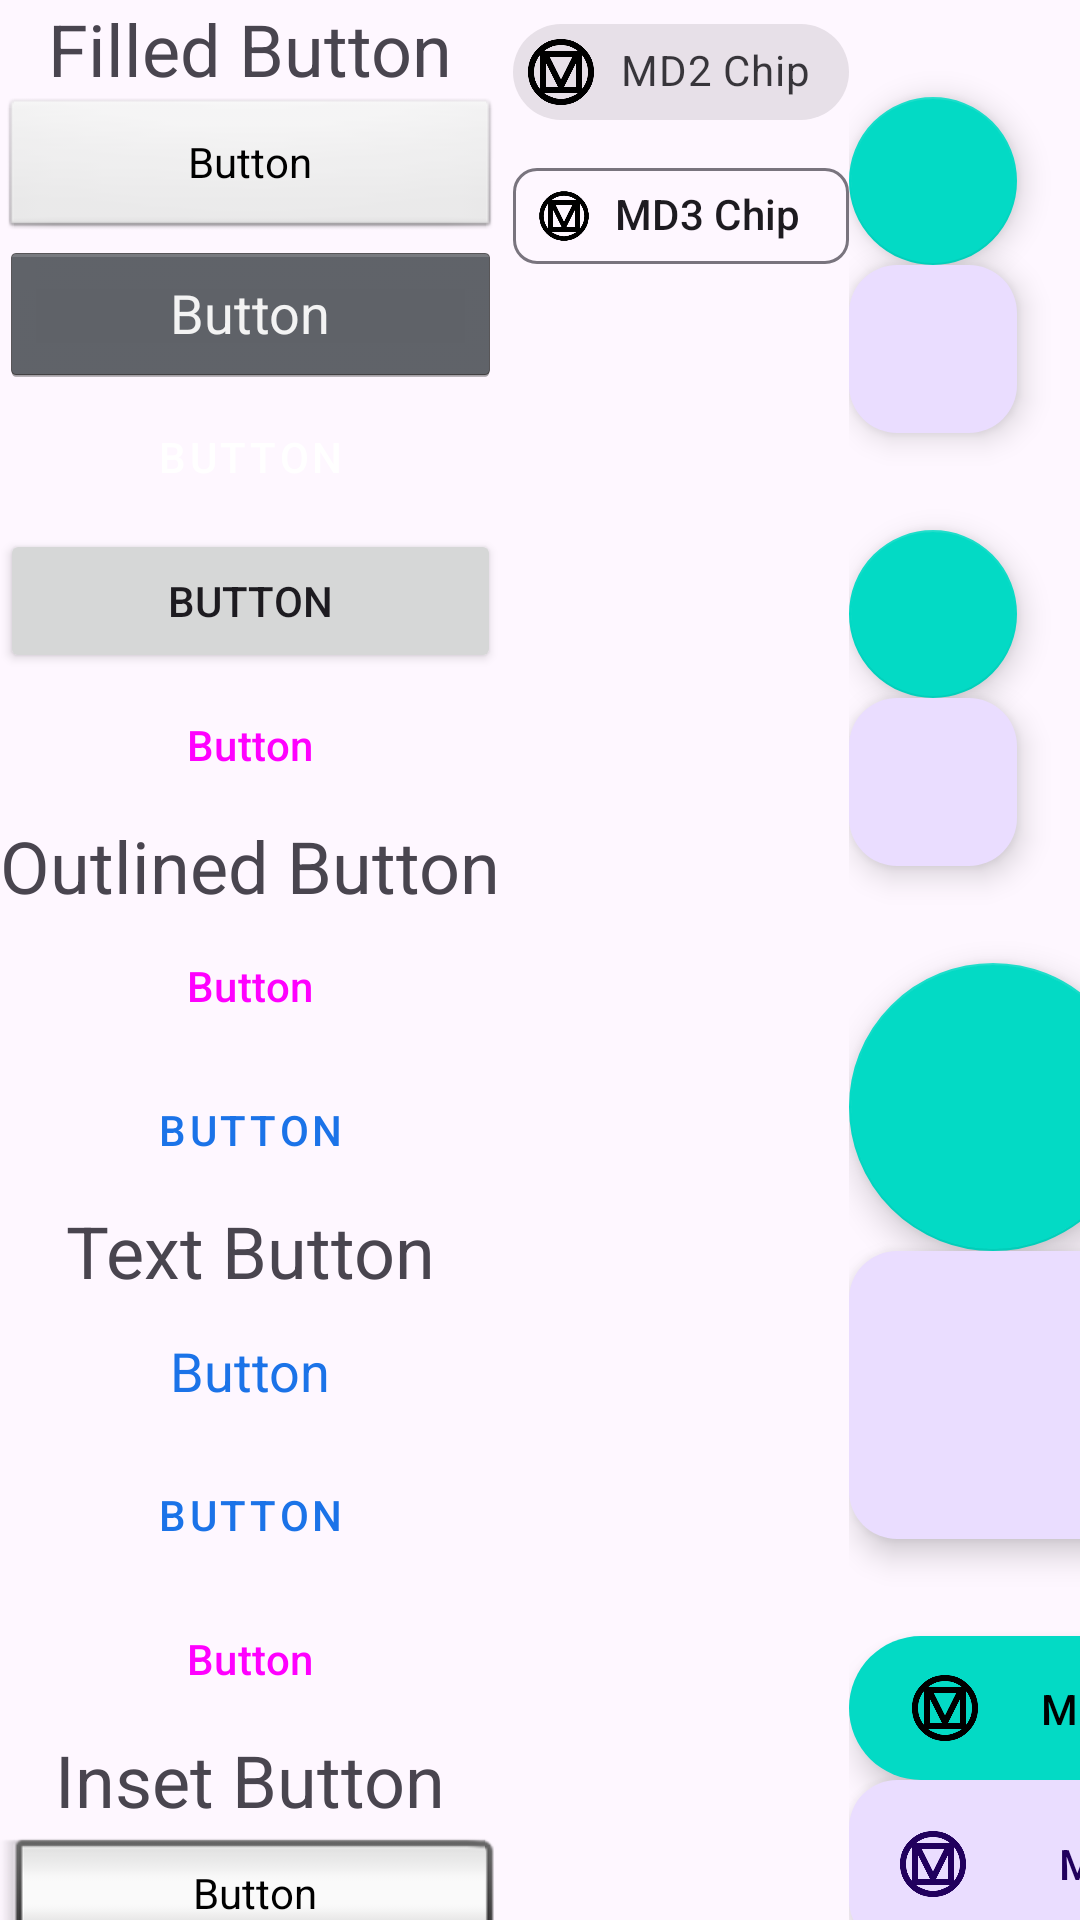

This screen was rendered from an Android layout file. Write that file and the resources it references.
<!-- AndroidManifest.xml: application theme Theme.Scratchtappymd3 -->
<!-- res/layout/activity_mdcomp.xml -->
<?xml version="1.0" encoding="utf-8"?>
<androidx.constraintlayout.widget.ConstraintLayout xmlns:android="http://schemas.android.com/apk/res/android"
    xmlns:app="http://schemas.android.com/apk/res-auto"
    xmlns:tools="http://schemas.android.com/tools"
    android:layout_width="match_parent"
    android:layout_height="match_parent"
    tools:context=".mdcomp">

    <HorizontalScrollView
        android:layout_width="match_parent"
        android:layout_height="match_parent">

        <LinearLayout
            android:layout_width="match_parent"
            android:layout_height="match_parent"
            android:orientation="horizontal">

            <include
                layout="@layout/buttonlayout"
                android:layout_width="wrap_content"
                android:layout_height="wrap_content" />

            <include
                layout="@layout/chiplayout"
                android:layout_width="wrap_content"
                android:layout_height="wrap_content" />

            <include
                layout="@layout/fabview"
                android:layout_width="wrap_content"
                android:layout_height="wrap_content" />

        </LinearLayout>
    </HorizontalScrollView>
</androidx.constraintlayout.widget.ConstraintLayout>
<!-- res/layout/buttonlayout.xml (included above) -->
<?xml version="1.0" encoding="utf-8"?>
<ScrollView xmlns:android="http://schemas.android.com/apk/res/android"
    xmlns:app="http://schemas.android.com/apk/res-auto"
    style="@android:style/Widget.Material.ScrollView"
    android:layout_width="match_parent"
    android:layout_height="match_parent"
    android:scrollbarStyle="outsideInset">

    <LinearLayout
        android:layout_width="match_parent"
        android:layout_height="wrap_content"
        android:orientation="vertical">

        <TextView
            android:id="@+id/textView5"
            android:layout_width="match_parent"
            android:layout_height="wrap_content"
            android:text="Filled Button"
            android:textAlignment="center"
            android:textSize="24sp" />

        <Button
            android:id="@+id/button29"
            style="@android:style/Widget.Button"
            android:layout_width="match_parent"
            android:layout_height="wrap_content"
            android:text="Button" />

        <Button
            android:id="@+id/button30"
            style="@android:style/Widget.Holo.Button"
            android:layout_width="match_parent"
            android:layout_height="wrap_content"
            android:text="Button" />

        <Button
            android:id="@+id/button28"
            style="@style/Widget.MaterialComponents.Button"
            android:layout_width="match_parent"
            android:layout_height="wrap_content"
            android:text="Button"
            android:textAlignment="center"
            android:textAllCaps="true"
            app:cornerRadius="8dp" />

        <Button
            android:id="@+id/button27"
            android:layout_width="match_parent"
            android:layout_height="wrap_content"
            android:text="Button" />

        <Button
            android:id="@+id/button43"
            style="@style/Widget.Material3.Button.TonalButton"
            android:layout_width="match_parent"
            android:layout_height="wrap_content"
            android:text="Button" />

        <TextView
            android:id="@+id/textView31"
            android:layout_width="match_parent"
            android:layout_height="wrap_content"
            android:text="Outlined Button"
            android:textAlignment="center"
            android:textSize="24sp" />

        <Button
            android:id="@+id/button31"
            style="@style/Widget.Material3.Button.OutlinedButton"
            android:layout_width="match_parent"
            android:layout_height="wrap_content"
            android:text="Button" />

        <Button
            android:id="@+id/button34"
            style="@style/Widget.MaterialComponents.Button.OutlinedButton"
            android:layout_width="match_parent"
            android:layout_height="wrap_content"
            android:text="Button"
            android:textAlignment="center"
            android:textAllCaps="true"
            app:cornerRadius="8dp" />

        <TextView
            android:id="@+id/textView32"
            android:layout_width="match_parent"
            android:layout_height="wrap_content"
            android:text="Text Button"
            android:textAlignment="center"
            android:textSize="24sp" />

        <Button
            android:id="@+id/button36"
            style="@android:style/Widget.Holo.Button.Borderless"
            android:layout_width="match_parent"
            android:layout_height="wrap_content"
            android:text="Button"
            android:textColor="@color/purple_500" />

        <Button
            android:id="@+id/button37"
            style="@style/Widget.MaterialComponents.Button.TextButton"
            android:layout_width="match_parent"
            android:layout_height="wrap_content"
            android:text="Button"
            android:textAlignment="center"
            android:textAllCaps="true"
            app:cornerRadius="8dp" />

        <Button
            android:id="@+id/button38"
            style="@style/Widget.Material3.Button.TextButton"
            android:layout_width="match_parent"
            android:layout_height="wrap_content"
            android:text="Button" />

        <TextView
            android:id="@+id/textView33"
            android:layout_width="match_parent"
            android:layout_height="wrap_content"
            android:text="Inset Button"
            android:textAlignment="center"
            android:textSize="24sp" />

        <Button
            android:id="@+id/button41"
            style="@android:style/Widget.Button.Inset"
            android:layout_width="match_parent"
            android:layout_height="wrap_content"
            android:text="Button"
            android:textAlignment="center" />

        <Button
            android:id="@+id/button42"
            style="@android:style/Widget.Holo.Button.Inset"
            android:layout_width="match_parent"
            android:layout_height="wrap_content"
            android:text="Button"
            android:textAlignment="center" />

    </LinearLayout>
</ScrollView>
<!-- res/layout/chiplayout.xml (included above) -->
<?xml version="1.0" encoding="utf-8"?>
<ScrollView xmlns:android="http://schemas.android.com/apk/res/android"
    xmlns:app="http://schemas.android.com/apk/res-auto"
    xmlns:tools="http://schemas.android.com/tools"
    android:layout_width="match_parent"
    android:layout_height="match_parent"
    tools:ignore="SpeakableTextPresentCheck">

    <LinearLayout
        android:layout_width="match_parent"
        android:layout_height="wrap_content"
        android:orientation="vertical">

        <com.google.android.material.chip.Chip
            android:id="@+id/chip4"
            style="@style/Widget.MaterialComponents.Chip.Action"
            android:layout_width="match_parent"
            android:layout_height="wrap_content"
            android:text="MD2 Chip"
            app:chipIcon="@drawable/ic_material_design" />

        <com.google.android.material.chip.Chip
            android:id="@+id/chip5"
            android:layout_width="match_parent"
            android:layout_height="wrap_content"
            android:text="MD3 Chip"
            app:chipIcon="@drawable/ic_material_design" />
    </LinearLayout>
</ScrollView>
<!-- res/layout/fabview.xml (included above) -->
<?xml version="1.0" encoding="utf-8"?>
<ScrollView xmlns:android="http://schemas.android.com/apk/res/android"
    xmlns:app="http://schemas.android.com/apk/res-auto"
    xmlns:tools="http://schemas.android.com/tools"
    android:layout_width="match_parent"
    android:layout_height="match_parent"
    tools:ignore="SpeakableTextPresentCheck">

    <LinearLayout
        android:layout_width="match_parent"
        android:layout_height="wrap_content"
        android:orientation="vertical" >

        <TextView
            android:id="@+id/textView43"
            android:layout_width="match_parent"
            android:layout_height="wrap_content"
            android:text="Mini FAB"
            android:textAlignment="center"
            android:textSize="24sp" />

        <com.google.android.material.floatingactionbutton.FloatingActionButton
            android:id="@+id/floatingActionButton"
            style="@style/Widget.MaterialComponents.FloatingActionButton"
            android:layout_width="match_parent"
            android:layout_height="wrap_content"
            android:clickable="true"
            android:focusable="true"
            app:fabSize="mini"
            app:srcCompat="@drawable/ic_baseline_android_24"
            tools:ignore="SpeakableTextPresentCheck" />

        <com.google.android.material.floatingactionbutton.FloatingActionButton
            android:id="@+id/floatingActionButton4"
            android:layout_width="match_parent"
            android:layout_height="wrap_content"
            android:clickable="true"
            android:focusable="true"
            app:fabSize="mini"
            app:srcCompat="@drawable/ic_baseline_android_24"
            tools:ignore="SpeakableTextPresentCheck" />

        <TextView
            android:id="@+id/textView44"
            android:layout_width="match_parent"
            android:layout_height="wrap_content"
            android:text="Medium FAB"
            android:textAlignment="center"
            android:textSize="24sp" />

        <com.google.android.material.floatingactionbutton.FloatingActionButton
            android:id="@+id/floatingActionButton5"
            style="@style/Widget.MaterialComponents.FloatingActionButton"
            android:layout_width="match_parent"
            android:layout_height="wrap_content"
            android:clickable="true"
            android:focusable="true"
            app:fabSize="normal"
            app:srcCompat="@drawable/ic_baseline_android_24"
            tools:ignore="SpeakableTextPresentCheck" />

        <com.google.android.material.floatingactionbutton.FloatingActionButton
            android:id="@+id/floatingActionButton6"
            android:layout_width="match_parent"
            android:layout_height="wrap_content"
            android:clickable="true"
            android:focusable="true"
            app:fabSize="normal"
            app:srcCompat="@drawable/ic_baseline_android_24"
            tools:ignore="SpeakableTextPresentCheck" />

        <TextView
            android:id="@+id/textView45"
            android:layout_width="match_parent"
            android:layout_height="wrap_content"
            android:text="Large FAB"
            android:textAlignment="center"
            android:textSize="24sp" />

        <com.google.android.material.floatingactionbutton.FloatingActionButton
            android:id="@+id/floatingActionButton7"
            style="@style/Widget.MaterialComponents.FloatingActionButton"
            android:layout_width="match_parent"
            android:layout_height="wrap_content"
            android:clickable="true"
            android:focusable="true"
            app:fabCustomSize="96dp"
            app:fabSize="normal"
            app:srcCompat="@drawable/ic_baseline_android_24"
            tools:ignore="SpeakableTextPresentCheck" />

        <com.google.android.material.floatingactionbutton.FloatingActionButton
            android:id="@+id/floatingActionButton8"
            android:layout_width="match_parent"
            android:layout_height="wrap_content"
            android:clickable="true"
            android:focusable="true"
            app:fabCustomSize="96dp"
            app:fabSize="normal"
            app:maxImageSize="48dp"
            app:srcCompat="@drawable/ic_baseline_android_24"
            tools:ignore="SpeakableTextPresentCheck" />

        <TextView
            android:id="@+id/textView46"
            android:layout_width="match_parent"
            android:layout_height="wrap_content"
            android:text="Extended FAB"
            android:textAlignment="center"
            android:textSize="24sp" />

        <com.google.android.material.floatingactionbutton.ExtendedFloatingActionButton
            android:id="@+id/floatingActionButton9"
            style="@style/Widget.MaterialComponents.ExtendedFloatingActionButton"
            android:layout_width="match_parent"
            android:layout_height="wrap_content"
            android:clickable="true"
            android:focusable="true"
            android:text="MD2 Extended FAB (Android Pie, Q, R)"
            app:fabSize="normal"
            app:icon="@drawable/ic_material_design"
            app:srcCompat="@drawable/ic_baseline_android_24"
            tools:ignore="SpeakableTextPresentCheck" />

        <com.google.android.material.floatingactionbutton.ExtendedFloatingActionButton
            android:id="@+id/floatingActionButton10"
            android:layout_width="match_parent"
            android:layout_height="wrap_content"
            android:clickable="true"
            android:focusable="true"
            android:text="MD3 Extended FAB (Android 12+)"
            app:fabSize="normal"
            app:icon="@drawable/ic_material_design"
            app:srcCompat="@drawable/ic_baseline_android_24"
            tools:ignore="SpeakableTextPresentCheck" />
    </LinearLayout>
</ScrollView>
<!-- resources referenced by this layout -->
<resources>
  <color name="purple_500">#1b73e8</color>
  <!-- drawable ic_material_design (drawable) -->
  <vector xmlns:android="http://schemas.android.com/apk/res/android"
      android:width="24dp"
      android:height="24dp"
      android:viewportWidth="24"
      android:viewportHeight="24">
    <path
        android:fillColor="#FF000000"
        android:pathData="M21,12C21,9.97 20.33,8.09 19,6.38V17.63C20.33,15.97 21,14.09 21,12M17.63,19H6.38C7.06,19.55 7.95,20 9.05,20.41C10.14,20.8 11.13,21 12,21C12.88,21 13.86,20.8 14.95,20.41C16.05,20 16.94,19.55 17.63,19M11,17L7,9V17H11M17,9L13,17H17V9M12,14.53L15.75,7H8.25L12,14.53M17.63,5C15.97,3.67 14.09,3 12,3C9.91,3 8.03,3.67 6.38,5H17.63M5,17.63V6.38C3.67,8.09 3,9.97 3,12C3,14.09 3.67,15.97 5,17.63M23,12C23,15.03 21.94,17.63 19.78,19.78C17.63,21.94 15.03,23 12,23C8.97,23 6.38,21.94 4.22,19.78C2.06,17.63 1,15.03 1,12C1,8.97 2.06,6.38 4.22,4.22C6.38,2.06 8.97,1 12,1C15.03,1 17.63,2.06 19.78,4.22C21.94,6.38 23,8.97 23,12Z"/>
  </vector>
  <style name="Theme.Scratchtappymd3" parent="Theme.Material3.DayNight">
          
          <item name="colorPrimary">@color/purple_500</item>
          <item name="colorPrimaryVariant">@color/purple_700</item>
          <item name="colorOnPrimary">@color/white</item>
          
          <item name="colorSecondary">@color/teal_200</item>
          <item name="colorSecondaryVariant">@color/teal_700</item>
          <item name="colorOnSecondary">@color/black</item>
          
          <item name="android:statusBarColor" tools:targetApi="l">?attr/colorPrimaryVariant</item>
          
          <item name="android:scrollbarThumbHorizontal">@drawable/afs_md2_thumb</item>
          <item name="android:scrollbarThumbVertical">@drawable/afs_md2_thumb</item>
          <item name="android:scrollbarTrackHorizontal">@drawable/afs_md2_track</item>
          <item name="android:scrollbarTrackVertical">@drawable/afs_md2_track</item>
      </style>
  <color name="purple_700">#0045b5</color>
  <color name="white">#FFFFFFFF</color>
  <color name="teal_200">#FF03DAC5</color>
  <color name="teal_700">#FF018786</color>
  <color name="black">#FF000000</color>
</resources>
